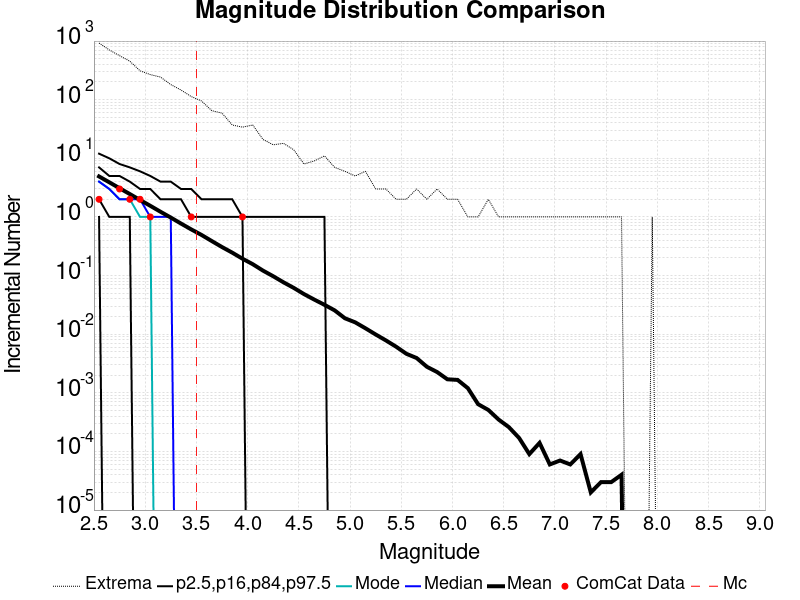

The data file committed next to this chart (first rows):
Magnitude, ComCat Data, Simulation Mean, Simulation Median, Simulation Mode, Simulation Minimum, Simulation Maximum, 2.5 %-ile, 16 %-ile, 84 %-ile, 97.5 %-ile
2.55, 2.0, 4.901, 4.0, 4.0, 0.0, 926.0, 1.0, 2.0, 7.0, 12.0
2.65, 0.0, 3.897, 3.0, 3.0, 0.0, 705.0, 0.0, 1.0, 5.0, 10.0
2.75, 3.0, 3.089, 2.0, 2.0, 0.0, 563.0, 0.0, 1.0, 5.0, 8.0
2.85, 2.0, 2.458, 2.0, 2.0, 0.0, 454.0, 0.0, 1.0, 4.0, 7.0
2.95, 2.0, 1.946, 2.0, 1.0, 0.0, 311.0, 0.0, 0.0, 3.0, 6.0
3.05, 1.0, 1.548, 1.0, 1.0, 0.0, 268.0, 0.0, 0.0, 3.0, 5.0
3.15, 0.0, 1.225, 1.0, 0.0, 0.0, 243.0, 0.0, 0.0, 2.0, 4.0
3.25, 0.0, 0.9758, 1.0, 0.0, 0.0, 181.0, 0.0, 0.0, 2.0, 4.0
3.35, 0.0, 0.7709, 0.0, 0.0, 0.0, 146.0, 0.0, 0.0, 2.0, 3.0
3.45, 1.0, 0.6127, 0.0, 0.0, 0.0, 113.0, 0.0, 0.0, 1.0, 3.0
3.55, 0.0, 0.493, 0.0, 0.0, 0.0, 95.0, 0.0, 0.0, 1.0, 2.0
3.65, 0.0, 0.3881, 0.0, 0.0, 0.0, 65.0, 0.0, 0.0, 1.0, 2.0
3.75, 0.0, 0.3064, 0.0, 0.0, 0.0, 59.0, 0.0, 0.0, 1.0, 2.0
3.85, 0.0, 0.2459, 0.0, 0.0, 0.0, 37.0, 0.0, 0.0, 1.0, 2.0
3.95, 1.0, 0.1938, 0.0, 0.0, 0.0, 34.0, 0.0, 0.0, 1.0, 1.0
4.05, 0.0, 0.1564, 0.0, 0.0, 0.0, 37.0, 0.0, 0.0, 0.0, 1.0
4.15, 0.0, 0.1215, 0.0, 0.0, 0.0, 21.0, 0.0, 0.0, 0.0, 1.0
4.25, 0.0, 0.09736, 0.0, 0.0, 0.0, 17.0, 0.0, 0.0, 0.0, 1.0
4.35, 0.0, 0.07677, 0.0, 0.0, 0.0, 18.0, 0.0, 0.0, 0.0, 1.0
4.45, 0.0, 0.06167, 0.0, 0.0, 0.0, 14.0, 0.0, 0.0, 0.0, 1.0
4.55, 0.0, 0.04836, 0.0, 0.0, 0.0, 8.0, 0.0, 0.0, 0.0, 1.0
4.65, 0.0, 0.03898, 0.0, 0.0, 0.0, 9.0, 0.0, 0.0, 0.0, 1.0
4.75, 0.0, 0.03173, 0.0, 0.0, 0.0, 11.0, 0.0, 0.0, 0.0, 1.0
4.85, 0.0, 0.02546, 0.0, 0.0, 0.0, 7.0, 0.0, 0.0, 0.0, 0.0
4.95, 0.0, 0.01868, 0.0, 0.0, 0.0, 6.0, 0.0, 0.0, 0.0, 0.0
5.05, 0.0, 0.01593, 0.0, 0.0, 0.0, 5.0, 0.0, 0.0, 0.0, 0.0
5.15, 0.0, 0.01262, 0.0, 0.0, 0.0, 6.0, 0.0, 0.0, 0.0, 0.0
5.25, 0.0, 0.00989, 0.0, 0.0, 0.0, 3.0, 0.0, 0.0, 0.0, 0.0
5.35, 0.0, 0.00783, 0.0, 0.0, 0.0, 3.0, 0.0, 0.0, 0.0, 0.0
5.45, 0.0, 0.00611, 0.0, 0.0, 0.0, 2.0, 0.0, 0.0, 0.0, 0.0
5.55, 0.0, 0.00463, 0.0, 0.0, 0.0, 2.0, 0.0, 0.0, 0.0, 0.0
5.65, 0.0, 0.00392, 0.0, 0.0, 0.0, 3.0, 0.0, 0.0, 0.0, 0.0
5.75, 0.0, 0.00278, 0.0, 0.0, 0.0, 2.0, 0.0, 0.0, 0.0, 0.0
5.85, 0.0, 0.00226, 0.0, 0.0, 0.0, 3.0, 0.0, 0.0, 0.0, 0.0
5.95, 0.0, 0.0017, 0.0, 0.0, 0.0, 2.0, 0.0, 0.0, 0.0, 0.0
6.05, 0.0, 0.00166, 0.0, 0.0, 0.0, 2.0, 0.0, 0.0, 0.0, 0.0
6.15, 0.0, 0.0012, 0.0, 0.0, 0.0, 1.0, 0.0, 0.0, 0.0, 0.0
6.25, 0.0, 6.4E-4, 0.0, 0.0, 0.0, 1.0, 0.0, 0.0, 0.0, 0.0
6.35, 0.0, 5.1E-4, 0.0, 0.0, 0.0, 2.0, 0.0, 0.0, 0.0, 0.0
6.45, 0.0, 3.5E-4, 0.0, 0.0, 0.0, 1.0, 0.0, 0.0, 0.0, 0.0
6.55, 0.0, 2.6E-4, 0.0, 0.0, 0.0, 1.0, 0.0, 0.0, 0.0, 0.0
6.65, 0.0, 1.7E-4, 0.0, 0.0, 0.0, 1.0, 0.0, 0.0, 0.0, 0.0
6.75, 0.0, 9.0E-5, 0.0, 0.0, 0.0, 1.0, 0.0, 0.0, 0.0, 0.0
6.85, 0.0, 1.4E-4, 0.0, 0.0, 0.0, 1.0, 0.0, 0.0, 0.0, 0.0
6.95, 0.0, 6.0E-5, 0.0, 0.0, 0.0, 1.0, 0.0, 0.0, 0.0, 0.0
7.05, 0.0, 7.0E-5, 0.0, 0.0, 0.0, 1.0, 0.0, 0.0, 0.0, 0.0
7.15, 0.0, 6.0E-5, 0.0, 0.0, 0.0, 1.0, 0.0, 0.0, 0.0, 0.0
7.25, 0.0, 9.0E-5, 0.0, 0.0, 0.0, 1.0, 0.0, 0.0, 0.0, 0.0
7.35, 0.0, 2.0E-5, 0.0, 0.0, 0.0, 1.0, 0.0, 0.0, 0.0, 0.0
7.45, 0.0, 3.0E-5, 0.0, 0.0, 0.0, 1.0, 0.0, 0.0, 0.0, 0.0
7.55, 0.0, 3.0E-5, 0.0, 0.0, 0.0, 1.0, 0.0, 0.0, 0.0, 0.0
7.65, 0.0, 4.0E-5, 0.0, 0.0, 0.0, 1.0, 0.0, 0.0, 0.0, 0.0
7.75, 0.0, 0.0, 0.0, 0.0, 0.0, 0.0, 0.0, 0.0, 0.0, 0.0
7.85, 0.0, 0.0, 0.0, 0.0, 0.0, 0.0, 0.0, 0.0, 0.0, 0.0
7.95, 0.0, 1.0E-5, 0.0, 0.0, 0.0, 1.0, 0.0, 0.0, 0.0, 0.0
8.05, 0.0, 0.0, 0.0, 0.0, 0.0, 0.0, 0.0, 0.0, 0.0, 0.0
8.15, 0.0, 0.0, 0.0, 0.0, 0.0, 0.0, 0.0, 0.0, 0.0, 0.0
8.25, 0.0, 0.0, 0.0, 0.0, 0.0, 0.0, 0.0, 0.0, 0.0, 0.0
8.35, 0.0, 0.0, 0.0, 0.0, 0.0, 0.0, 0.0, 0.0, 0.0, 0.0
8.45, 0.0, 0.0, 0.0, 0.0, 0.0, 0.0, 0.0, 0.0, 0.0, 0.0
... 6 more rows
